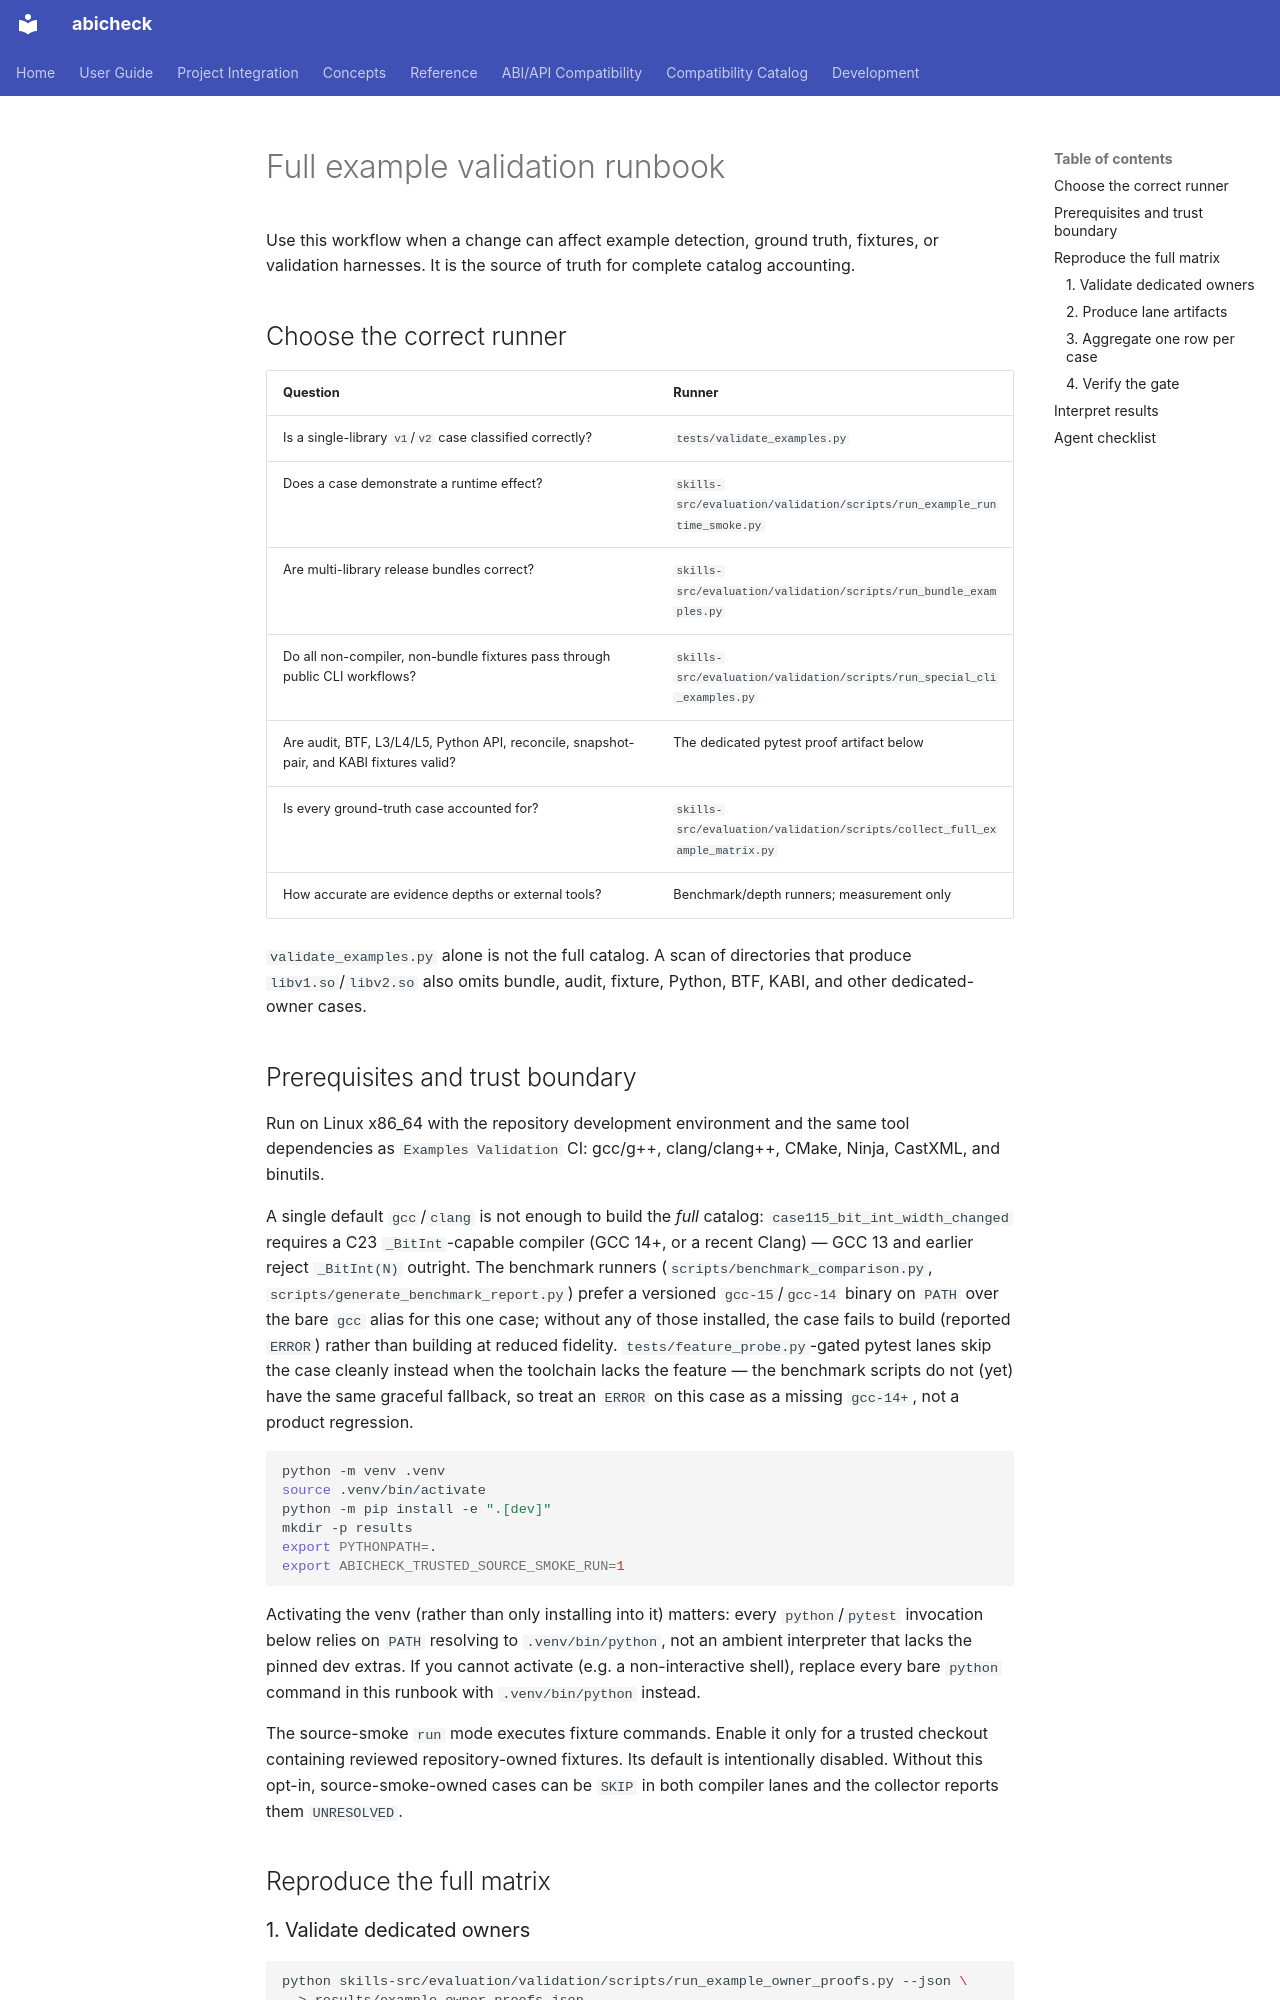

repository: abicheck/abicheck · page: contribute/examples-validation-runbook/index.html · generator: mkdocs

# Full example validation runbook

Use this workflow when a change can affect example detection, ground truth,
fixtures, or validation harnesses. It is the source of truth for complete
catalog accounting.

## Choose the correct runner

| Question | Runner |
|---|---|
| Is a single-library `v1`/`v2` case classified correctly? | `tests/validate_examples.py` |
| Does a case demonstrate a runtime effect? | `skills-src/evaluation/validation/scripts/run_example_runtime_smoke.py` |
| Are multi-library release bundles correct? | `skills-src/evaluation/validation/scripts/run_bundle_examples.py` |
| Do all non-compiler, non-bundle fixtures pass through public CLI workflows? | `skills-src/evaluation/validation/scripts/run_special_cli_examples.py` |
| Are audit, BTF, L3/L4/L5, Python API, reconcile, snapshot-pair, and KABI fixtures valid? | The dedicated pytest proof artifact below |
| Is every ground-truth case accounted for? | `skills-src/evaluation/validation/scripts/collect_full_example_matrix.py` |
| How accurate are evidence depths or external tools? | Benchmark/depth runners; measurement only |

`validate_examples.py` alone is not the full catalog. A scan of directories
that produce `libv1.so`/`libv2.so` also omits bundle, audit, fixture, Python,
BTF, KABI, and other dedicated-owner cases.

## Prerequisites and trust boundary

Run on Linux x86_64 with the repository development environment and the same
tool dependencies as `Examples Validation` CI: gcc/g++, clang/clang++, CMake,
Ninja, CastXML, and binutils.

A single default `gcc`/`clang` is not enough to build the *full* catalog:
`case115_bit_int_width_changed` requires a C23 `_BitInt`-capable compiler
(GCC 14+, or a recent Clang) — GCC 13 and earlier reject `_BitInt(N)`
outright. The benchmark runners (`scripts/benchmark_comparison.py`,
`scripts/generate_benchmark_report.py`) prefer a versioned `gcc-15`/`gcc-14`
binary on `PATH` over the bare `gcc` alias for this one case; without any of
those installed, the case fails to build (reported `ERROR`) rather than
building at reduced fidelity. `tests/feature_probe.py`-gated pytest lanes
skip the case cleanly instead when the toolchain lacks the feature — the
benchmark scripts do not (yet) have the same graceful fallback, so treat an
`ERROR` on this case as a missing `gcc-14+`, not a product regression.

```bash
python -m venv .venv
source .venv/bin/activate
python -m pip install -e ".[dev]"
mkdir -p results
export PYTHONPATH=.
export ABICHECK_TRUSTED_SOURCE_SMOKE_RUN=1
```

Activating the venv (rather than only installing into it) matters: every
`python`/`pytest` invocation below relies on `PATH` resolving to
`.venv/bin/python`, not an ambient interpreter that lacks the pinned dev
extras. If you cannot activate (e.g. a non-interactive shell), replace every
bare `python` command in this runbook with `.venv/bin/python` instead.

The source-smoke `run` mode executes fixture commands. Enable it only for a
trusted checkout containing reviewed repository-owned fixtures. Its default is
intentionally disabled. Without this opt-in, source-smoke-owned cases can be
`SKIP` in both compiler lanes and the collector reports them `UNRESOLVED`.

## Reproduce the full matrix

### 1. Validate dedicated owners

```bash
python skills-src/evaluation/validation/scripts/run_example_owner_proofs.py --json \
  > results/example-owner-proofs.json
```

The proof runner executes every dedicated owner separately and records its
command, exit code, and bounded output in a machine-readable artifact.
